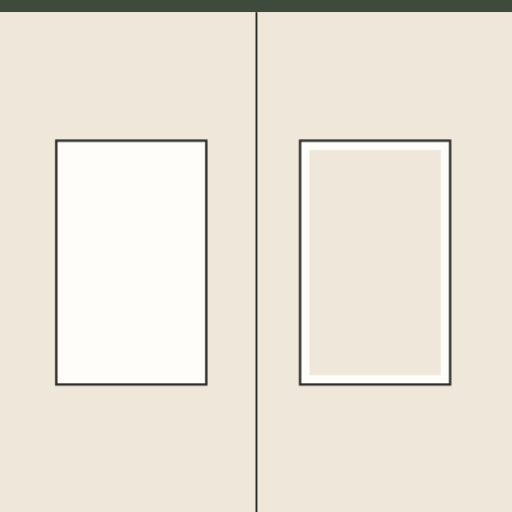
t = 0.00 s
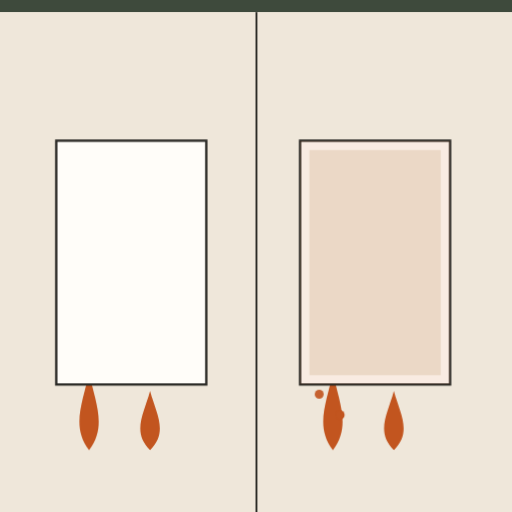
t = 1.33 s
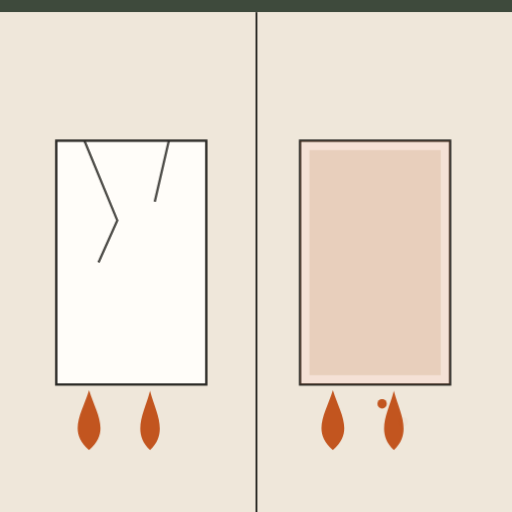
t = 2.70 s
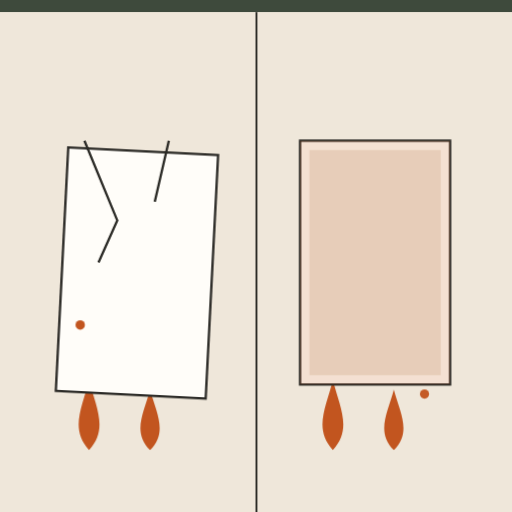
t = 4.06 s
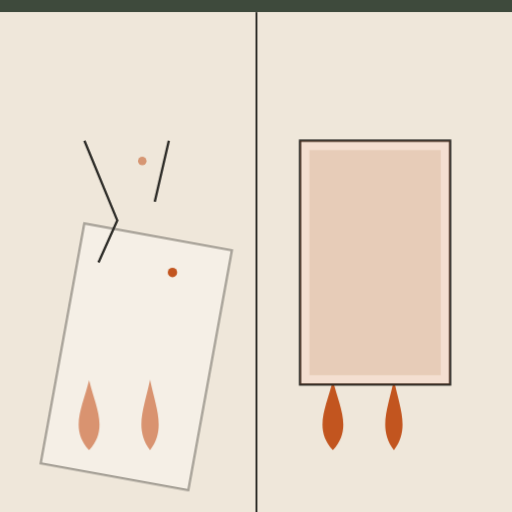
t = 5.26 s
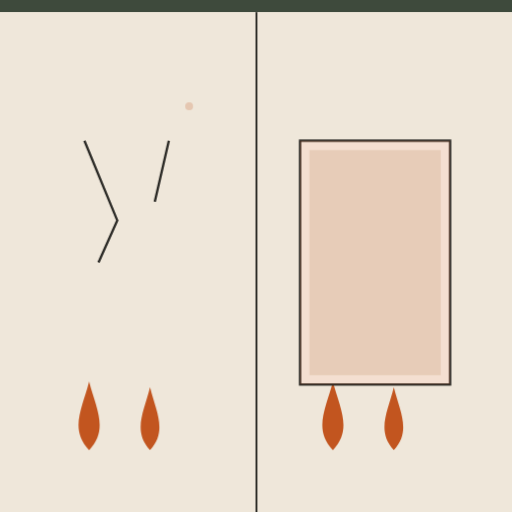
t = 6.03 s

The animated SVG that drew these frames (rendered in a browser with its animation timeline set to each time). Animation: 17 CSS @keyframes rules; one cycle of 8.00 s, repeats indefinitely.

<svg xmlns="http://www.w3.org/2000/svg" viewBox="0 0 1092 1092" role="img" aria-label="Yeso cartón RF: el núcleo especial retarda el fuego, el estándar cede"><style>.b{transform-box:fill-box;transform-origin:center}@keyframes k1{0.000%{transform:translate(190px,960px) scale(0.4,0.4);opacity:0}2.500%{transform:translate(190px,960px) scale(0.4,0.4);opacity:0}6.250%{opacity:1;transform:translate(190px,960px) scale(1.0,1.0)}11.875%{opacity:1;transform:translate(190px,960px) scale(1.1,0.85)}17.500%{opacity:1;transform:translate(190px,960px) scale(0.92,1.12)}23.125%{opacity:1;transform:translate(190px,960px) scale(1.05,0.92)}28.750%{opacity:1;transform:translate(190px,960px) scale(1.0,1.0)}34.375%{opacity:1;transform:translate(190px,960px) scale(1.1,0.85)}40.000%{opacity:1;transform:translate(190px,960px) scale(0.92,1.12)}45.625%{opacity:1;transform:translate(190px,960px) scale(1.05,0.92)}51.250%{opacity:1;transform:translate(190px,960px) scale(1.0,1.0)}56.875%{opacity:1;transform:translate(190px,960px) scale(1.1,0.85)}62.500%{opacity:1;transform:translate(190px,960px) scale(0.92,1.12)}68.125%{opacity:1;transform:translate(190px,960px) scale(1.05,0.92)}73.750%{opacity:1;transform:translate(190px,960px) scale(1.0,1.0)}79.375%{opacity:1;transform:translate(190px,960px) scale(1.1,0.85)}85.000%{opacity:1;transform:translate(190px,960px) scale(0.92,1.12)}100.000%{opacity:1;transform:translate(190px,960px) scale(0.92,1.12)}}.k1{animation:k1 8.0s ease-in-out infinite}@keyframes k2{0.000%{transform:translate(320px,960px) scale(0.36000000000000004,0.36000000000000004);opacity:0}5.000%{transform:translate(320px,960px) scale(0.36000000000000004,0.36000000000000004);opacity:0}8.750%{opacity:1;transform:translate(320px,960px) scale(0.9,0.9)}14.375%{opacity:1;transform:translate(320px,960px) scale(0.9900000000000001,0.765)}20.000%{opacity:1;transform:translate(320px,960px) scale(0.8280000000000001,1.0080000000000002)}25.625%{opacity:1;transform:translate(320px,960px) scale(0.9450000000000001,0.8280000000000001)}31.250%{opacity:1;transform:translate(320px,960px) scale(0.9,0.9)}36.875%{opacity:1;transform:translate(320px,960px) scale(0.9900000000000001,0.765)}42.500%{opacity:1;transform:translate(320px,960px) scale(0.8280000000000001,1.0080000000000002)}48.125%{opacity:1;transform:translate(320px,960px) scale(0.9450000000000001,0.8280000000000001)}53.750%{opacity:1;transform:translate(320px,960px) scale(0.9,0.9)}59.375%{opacity:1;transform:translate(320px,960px) scale(0.9900000000000001,0.765)}65.000%{opacity:1;transform:translate(320px,960px) scale(0.8280000000000001,1.0080000000000002)}70.625%{opacity:1;transform:translate(320px,960px) scale(0.9450000000000001,0.8280000000000001)}76.250%{opacity:1;transform:translate(320px,960px) scale(0.9,0.9)}81.875%{opacity:1;transform:translate(320px,960px) scale(0.9900000000000001,0.765)}87.500%{opacity:1;transform:translate(320px,960px) scale(0.8280000000000001,1.0080000000000002)}100.000%{opacity:1;transform:translate(320px,960px) scale(0.8280000000000001,1.0080000000000002)}}.k2{animation:k2 8.0s ease-in-out infinite}@keyframes k3{0.000%{transform:none;opacity:1}42.500%{transform:none;opacity:1}52.500%{transform:rotate(4deg) translateY(30px);opacity:1}70.000%{transform:rotate(14deg) translateY(300px);opacity:0}100.000%{transform:rotate(14deg) translateY(300px);opacity:0}}.k3{animation:k3 8.0s ease-in infinite}@keyframes k4{0.000%{opacity:0}30.000%{opacity:0}40.000%{opacity:1}100.000%{opacity:1}}.k4{animation:k4 8.0s cubic-bezier(.3,.7,.2,1) infinite}@keyframes k5{0.000%{transform:translate(710px,960px) scale(0.4,0.4);opacity:0}2.500%{transform:translate(710px,960px) scale(0.4,0.4);opacity:0}6.250%{opacity:1;transform:translate(710px,960px) scale(1.0,1.0)}11.875%{opacity:1;transform:translate(710px,960px) scale(1.1,0.85)}17.500%{opacity:1;transform:translate(710px,960px) scale(0.92,1.12)}23.125%{opacity:1;transform:translate(710px,960px) scale(1.05,0.92)}28.750%{opacity:1;transform:translate(710px,960px) scale(1.0,1.0)}34.375%{opacity:1;transform:translate(710px,960px) scale(1.1,0.85)}40.000%{opacity:1;transform:translate(710px,960px) scale(0.92,1.12)}45.625%{opacity:1;transform:translate(710px,960px) scale(1.05,0.92)}51.250%{opacity:1;transform:translate(710px,960px) scale(1.0,1.0)}56.875%{opacity:1;transform:translate(710px,960px) scale(1.1,0.85)}62.500%{opacity:1;transform:translate(710px,960px) scale(0.92,1.12)}68.125%{opacity:1;transform:translate(710px,960px) scale(1.05,0.92)}73.750%{opacity:1;transform:translate(710px,960px) scale(1.0,1.0)}79.375%{opacity:1;transform:translate(710px,960px) scale(1.1,0.85)}85.000%{opacity:1;transform:translate(710px,960px) scale(0.92,1.12)}100.000%{opacity:1;transform:translate(710px,960px) scale(0.92,1.12)}}.k5{animation:k5 8.0s ease-in-out infinite}@keyframes k6{0.000%{transform:translate(840px,960px) scale(0.36000000000000004,0.36000000000000004);opacity:0}5.000%{transform:translate(840px,960px) scale(0.36000000000000004,0.36000000000000004);opacity:0}8.750%{opacity:1;transform:translate(840px,960px) scale(0.9,0.9)}14.375%{opacity:1;transform:translate(840px,960px) scale(0.9900000000000001,0.765)}20.000%{opacity:1;transform:translate(840px,960px) scale(0.8280000000000001,1.0080000000000002)}25.625%{opacity:1;transform:translate(840px,960px) scale(0.9450000000000001,0.8280000000000001)}31.250%{opacity:1;transform:translate(840px,960px) scale(0.9,0.9)}36.875%{opacity:1;transform:translate(840px,960px) scale(0.9900000000000001,0.765)}42.500%{opacity:1;transform:translate(840px,960px) scale(0.8280000000000001,1.0080000000000002)}48.125%{opacity:1;transform:translate(840px,960px) scale(0.9450000000000001,0.8280000000000001)}53.750%{opacity:1;transform:translate(840px,960px) scale(0.9,0.9)}59.375%{opacity:1;transform:translate(840px,960px) scale(0.9900000000000001,0.765)}65.000%{opacity:1;transform:translate(840px,960px) scale(0.8280000000000001,1.0080000000000002)}70.625%{opacity:1;transform:translate(840px,960px) scale(0.9450000000000001,0.8280000000000001)}76.250%{opacity:1;transform:translate(840px,960px) scale(0.9,0.9)}81.875%{opacity:1;transform:translate(840px,960px) scale(0.9900000000000001,0.765)}87.500%{opacity:1;transform:translate(840px,960px) scale(0.8280000000000001,1.0080000000000002)}100.000%{opacity:1;transform:translate(840px,960px) scale(0.8280000000000001,1.0080000000000002)}}.k6{animation:k6 8.0s ease-in-out infinite}@keyframes k7{0.000%{opacity:0}75.000%{opacity:.18}100.000%{opacity:.18}}.k7{animation:k7 8.0s cubic-bezier(.3,.7,.2,1) infinite}@keyframes k8{0.000%{opacity:0;transform:translate(680px,900px) scale(1,1)}6.250%{opacity:0;transform:translate(680px,900px) scale(1,1)}7.500%{opacity:1;transform:translate(680px,900px) scale(1,1)}16.250%{opacity:1;transform:translate(680px,840px) scale(1,1)}20.000%{opacity:0;transform:translate(690px,850px) scale(0.5,0.5)}20.125%{opacity:0;transform:translate(690px,850px) scale(0.5,0.5)}100.000%{opacity:0;transform:translate(690px,850px) scale(0.5,0.5)}}.k8{animation:k8 8.0s linear infinite}@keyframes k9{0.000%{opacity:0;transform:translate(725px,900px) scale(1,1)}13.125%{opacity:0;transform:translate(725px,900px) scale(1,1)}14.375%{opacity:1;transform:translate(725px,900px) scale(1,1)}23.125%{opacity:1;transform:translate(725px,840px) scale(1,1)}26.875%{opacity:0;transform:translate(735px,850px) scale(0.5,0.5)}27.000%{opacity:0;transform:translate(735px,850px) scale(0.5,0.5)}100.000%{opacity:0;transform:translate(735px,850px) scale(0.5,0.5)}}.k9{animation:k9 8.0s linear infinite}@keyframes k10{0.000%{opacity:0;transform:translate(770px,900px) scale(1,1)}20.000%{opacity:0;transform:translate(770px,900px) scale(1,1)}21.250%{opacity:1;transform:translate(770px,900px) scale(1,1)}30.000%{opacity:1;transform:translate(770px,840px) scale(1,1)}33.750%{opacity:0;transform:translate(780px,850px) scale(0.5,0.5)}33.875%{opacity:0;transform:translate(780px,850px) scale(0.5,0.5)}100.000%{opacity:0;transform:translate(780px,850px) scale(0.5,0.5)}}.k10{animation:k10 8.0s linear infinite}@keyframes k11{0.000%{opacity:0;transform:translate(815px,900px) scale(1,1)}26.875%{opacity:0;transform:translate(815px,900px) scale(1,1)}28.125%{opacity:1;transform:translate(815px,900px) scale(1,1)}36.875%{opacity:1;transform:translate(815px,840px) scale(1,1)}40.625%{opacity:0;transform:translate(825px,850px) scale(0.5,0.5)}40.750%{opacity:0;transform:translate(825px,850px) scale(0.5,0.5)}100.000%{opacity:0;transform:translate(825px,850px) scale(0.5,0.5)}}.k11{animation:k11 8.0s linear infinite}@keyframes k12{0.000%{opacity:0;transform:translate(860px,900px) scale(1,1)}33.750%{opacity:0;transform:translate(860px,900px) scale(1,1)}35.000%{opacity:1;transform:translate(860px,900px) scale(1,1)}43.750%{opacity:1;transform:translate(860px,840px) scale(1,1)}47.500%{opacity:0;transform:translate(870px,850px) scale(0.5,0.5)}47.625%{opacity:0;transform:translate(870px,850px) scale(0.5,0.5)}100.000%{opacity:0;transform:translate(870px,850px) scale(0.5,0.5)}}.k12{animation:k12 8.0s linear infinite}@keyframes k13{0.000%{opacity:0;transform:translate(905px,900px) scale(1,1)}40.625%{opacity:0;transform:translate(905px,900px) scale(1,1)}41.875%{opacity:1;transform:translate(905px,900px) scale(1,1)}50.625%{opacity:1;transform:translate(905px,840px) scale(1,1)}54.375%{opacity:0;transform:translate(915px,850px) scale(0.5,0.5)}54.500%{opacity:0;transform:translate(915px,850px) scale(0.5,0.5)}100.000%{opacity:0;transform:translate(915px,850px) scale(0.5,0.5)}}.k13{animation:k13 8.0s linear infinite}@keyframes k14{0.000%{opacity:0;transform:translate(140px,900px) scale(1,1)}45.000%{opacity:0;transform:translate(140px,900px) scale(1,1)}46.250%{opacity:1;transform:translate(140px,900px) scale(1,1)}55.000%{opacity:1;transform:translate(200px,500px) scale(1,1)}65.000%{opacity:0;transform:translate(230px,150px) scale(0.8,0.8)}65.125%{opacity:0;transform:translate(230px,150px) scale(0.8,0.8)}100.000%{opacity:0;transform:translate(230px,150px) scale(0.8,0.8)}}.k14{animation:k14 8.0s linear infinite}@keyframes k15{0.000%{opacity:0;transform:translate(230px,900px) scale(1,1)}51.250%{opacity:0;transform:translate(230px,900px) scale(1,1)}52.500%{opacity:1;transform:translate(230px,900px) scale(1,1)}61.250%{opacity:1;transform:translate(290px,500px) scale(1,1)}71.250%{opacity:0;transform:translate(320px,150px) scale(0.8,0.8)}71.375%{opacity:0;transform:translate(320px,150px) scale(0.8,0.8)}100.000%{opacity:0;transform:translate(320px,150px) scale(0.8,0.8)}}.k15{animation:k15 8.0s linear infinite}@keyframes k16{0.000%{opacity:0;transform:translate(320px,900px) scale(1,1)}57.500%{opacity:0;transform:translate(320px,900px) scale(1,1)}58.750%{opacity:1;transform:translate(320px,900px) scale(1,1)}67.500%{opacity:1;transform:translate(380px,500px) scale(1,1)}77.500%{opacity:0;transform:translate(410px,150px) scale(0.8,0.8)}77.625%{opacity:0;transform:translate(410px,150px) scale(0.8,0.8)}100.000%{opacity:0;transform:translate(410px,150px) scale(0.8,0.8)}}.k16{animation:k16 8.0s linear infinite}@keyframes k17{0.000%{opacity:1}90.000%{opacity:1}98.750%{opacity:0}100.000%{opacity:0}}.k17{animation:k17 8.0s linear infinite}@media (prefers-reduced-motion:reduce){*{animation:none!important}}</style><defs></defs><rect width="1092" height="1092" fill="#FFFDF9"/><g class="k17"><rect width="1092" height="26" fill="#3E4A3C"/><rect x="0" y="26" width="1092" height="1066" fill="#EFE7DA"/><rect x="545" y="26" width="4" height="1066" fill="#2B2A26"/><path class="k1 " d="M0 0C-42 -46 -14 -92 0 -150C14 -92 42 -46 0 0Z" fill="#C2551F"/><path class="k2 " d="M0 0C-42 -46 -14 -92 0 -150C14 -92 42 -46 0 0Z" fill="#C2551F"/><rect class="k3 b" x="120" y="300" width="320" height="520" fill="#FFFDF9" stroke="#2B2A26" stroke-width="5"  style="transform-origin:50% 100%"/><path class="k4 " d="M180 300L250 470L210 560M360 300L330 430" fill="none" stroke="#2B2A26" stroke-width="5"/><path class="k5 " d="M0 0C-42 -46 -14 -92 0 -150C14 -92 42 -46 0 0Z" fill="#C2551F"/><path class="k6 " d="M0 0C-42 -46 -14 -92 0 -150C14 -92 42 -46 0 0Z" fill="#C2551F"/><rect x="640" y="300" width="320" height="520" fill="#FFFDF9" stroke="#2B2A26" stroke-width="5"/><rect x="660" y="320" width="280" height="480" fill="#EFE7DA"/><rect class="k7 " x="640" y="300" width="320" height="520" fill="#C2551F" opacity="0"/><g class="k8 " ><circle r="10" fill="#C2551F"/></g><g class="k9 " ><circle r="10" fill="#C2551F"/></g><g class="k10 " ><circle r="10" fill="#C2551F"/></g><g class="k11 " ><circle r="10" fill="#C2551F"/></g><g class="k12 " ><circle r="10" fill="#C2551F"/></g><g class="k13 " ><circle r="10" fill="#C2551F"/></g><g class="k14 " ><circle r="10" fill="#C2551F"/></g><g class="k15 " ><circle r="10" fill="#C2551F"/></g><g class="k16 " ><circle r="10" fill="#C2551F"/></g></g></svg>
